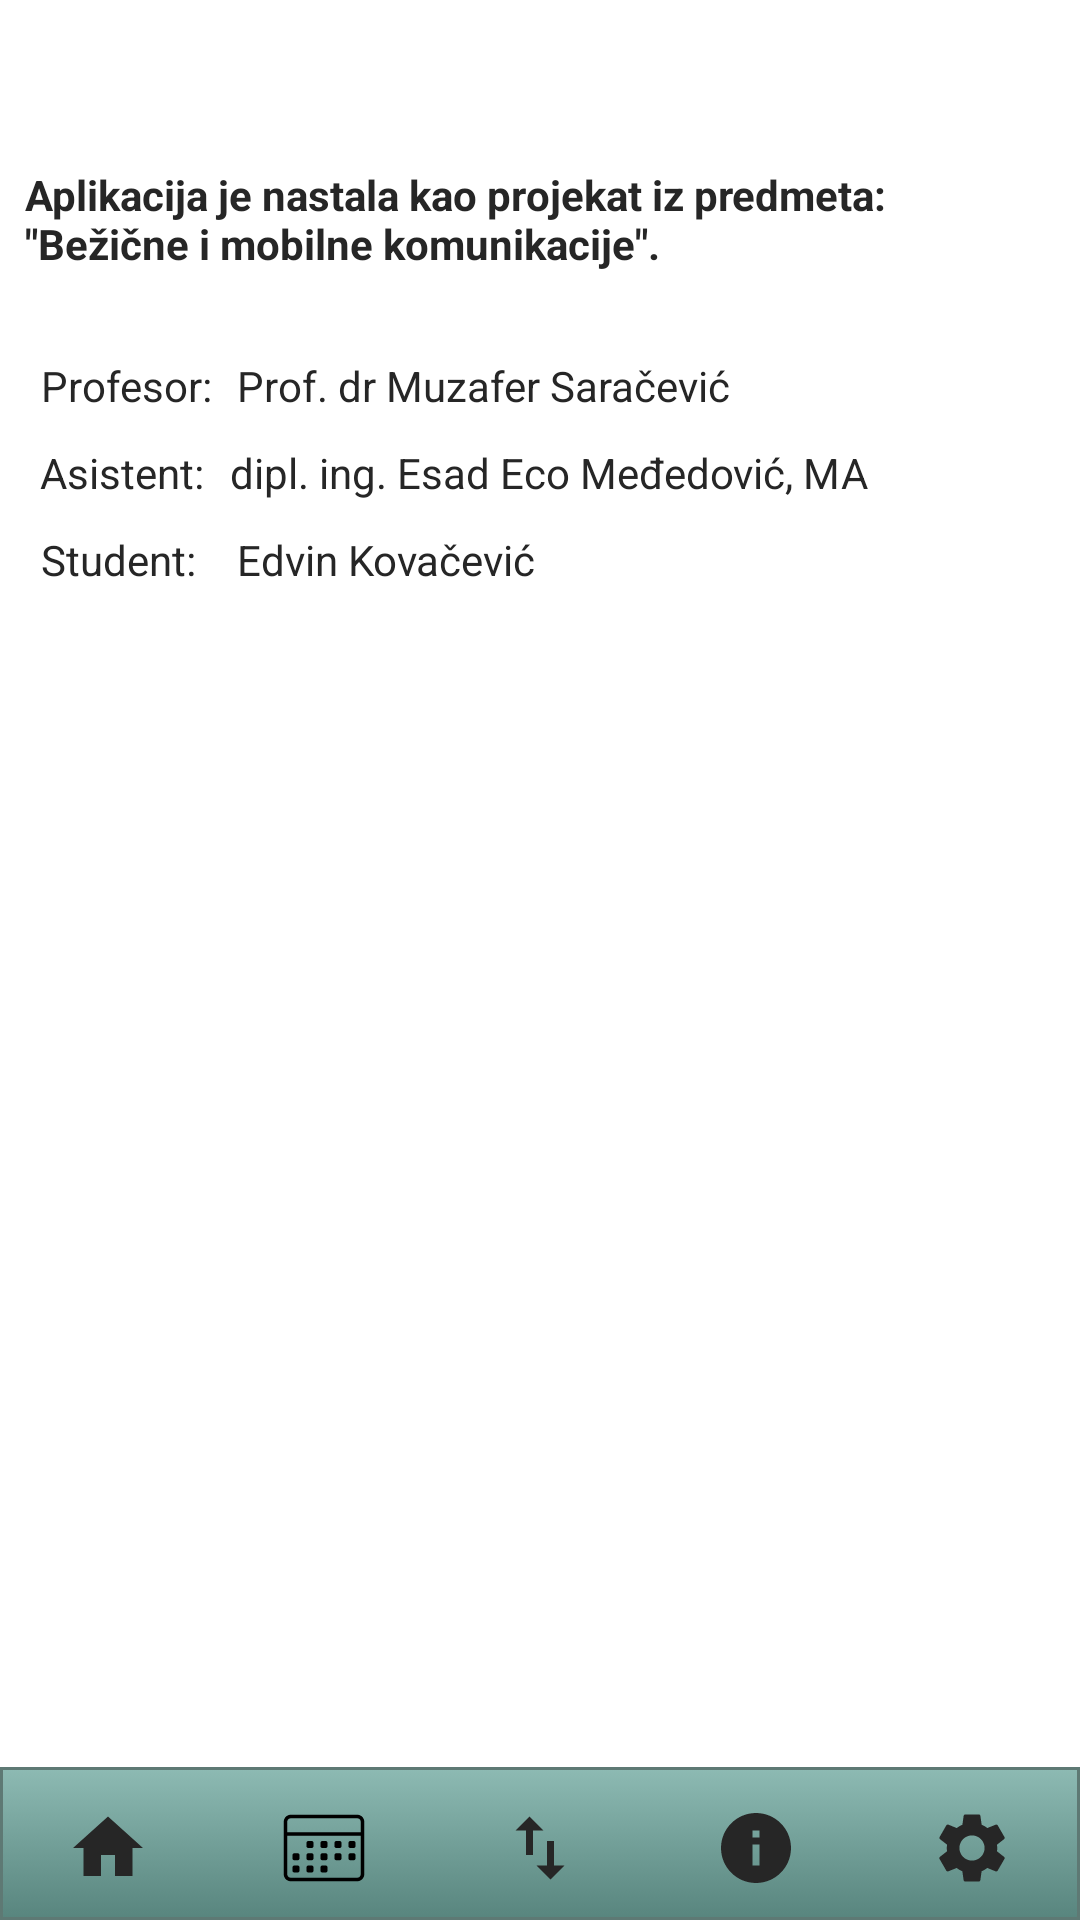

Android layout source for this screen:
<!-- AndroidManifest.xml: application theme Theme.CalendarTesting -->
<!-- res/layout/activity_o_aplikaciji.xml -->
<?xml version="1.0" encoding="utf-8"?>
<androidx.constraintlayout.widget.ConstraintLayout xmlns:android="http://schemas.android.com/apk/res/android"
    xmlns:app="http://schemas.android.com/apk/res-auto"
    xmlns:tools="http://schemas.android.com/tools"
    android:layout_width="match_parent"
    android:layout_height="match_parent"
    android:background="#FFFFFF"
    tools:context=".OAplikaciji">

    <LinearLayout
        android:id="@+id/linearLayout"
        android:layout_width="match_parent"
        android:layout_height="match_parent"
        android:gravity="bottom"
        android:orientation="vertical">

        <LinearLayout
            android:layout_width="match_parent"
            android:layout_height="wrap_content"
            android:background="@drawable/mybuttonpls"
            android:gravity="bottom"
            android:orientation="horizontal">

            <TableLayout
                android:layout_width="match_parent"
                android:layout_height="match_parent">

                <TableRow
                    android:layout_width="match_parent"
                    android:layout_height="match_parent"
                    android:paddingTop="3dp">

                    <ImageView
                        android:id="@+id/HomeButton"
                        android:layout_width="wrap_content"
                        android:layout_height="wrap_content"
                        android:layout_weight="1"
                        android:paddingTop="10dp"
                        android:paddingBottom="10dp"
                        app:srcCompat="@drawable/ic_baseline_home_24" />

                    <ImageView
                        android:id="@+id/CalendarButton"
                        android:layout_width="wrap_content"
                        android:layout_height="wrap_content"
                        android:layout_weight="1"
                        android:paddingTop="10dp"
                        android:paddingBottom="10dp"
                        app:srcCompat="@drawable/ic_iconfinder_46_calendar_290104" />

                    <ImageView
                        android:id="@+id/ExportButton"
                        android:layout_width="wrap_content"
                        android:layout_height="wrap_content"
                        android:layout_weight="1"
                        android:paddingTop="10dp"
                        android:paddingBottom="10dp"
                        app:srcCompat="@drawable/ic_export" />

                    <ImageView
                        android:id="@+id/InfoButton"
                        android:layout_width="wrap_content"
                        android:layout_height="wrap_content"
                        android:layout_weight="1"
                        android:clickable="true"
                        android:paddingTop="10dp"
                        android:paddingBottom="10dp"
                        app:srcCompat="@drawable/ic_info" />

                    <ImageView
                        android:id="@+id/SettingsButton"
                        android:layout_width="wrap_content"
                        android:layout_height="wrap_content"
                        android:layout_weight="1"
                        android:paddingTop="10dp"
                        android:paddingBottom="10dp"
                        app:srcCompat="@drawable/ic_podesavanaj" />
                </TableRow>

                <TableRow
                    android:layout_width="match_parent"
                    android:layout_height="match_parent" />

                <TableRow
                    android:layout_width="match_parent"
                    android:layout_height="match_parent" />

                <TableRow
                    android:layout_width="match_parent"
                    android:layout_height="match_parent" />
            </TableLayout>

        </LinearLayout>
    </LinearLayout>

    <TextView
        android:id="@+id/textView16"
        android:layout_width="wrap_content"
        android:layout_height="wrap_content"
        android:text="dipl. ing. Esad Eco Međedović, MA"
        android:textAlignment="textStart"
        android:textColor="#262626"
        app:layout_constraintBottom_toBottomOf="parent"
        app:layout_constraintEnd_toEndOf="parent"
        app:layout_constraintHorizontal_bias="0.111"
        app:layout_constraintStart_toEndOf="@+id/textView13"
        app:layout_constraintTop_toBottomOf="@+id/textView12"
        app:layout_constraintVertical_bias="0.021" />

    <TextView
        android:id="@+id/textView17"
        android:layout_width="wrap_content"
        android:layout_height="wrap_content"
        android:text="Edvin Kovačević"
        android:textAlignment="textStart"
        android:textColor="#262626"
        app:layout_constraintBottom_toBottomOf="parent"
        app:layout_constraintEnd_toEndOf="parent"
        app:layout_constraintHorizontal_bias="0.07"
        app:layout_constraintStart_toEndOf="@+id/textView14"
        app:layout_constraintTop_toBottomOf="@+id/textView16"
        app:layout_constraintVertical_bias="0.022" />

    <TextView
        android:id="@+id/textView10"
        android:layout_width="304dp"
        android:layout_height="38dp"
        android:text='Aplikacija je nastala kao projekat iz predmeta: "Bežične i mobilne komunikacije".'
        android:textColor="#262626"
        android:textStyle="bold"
        app:layout_constraintBottom_toBottomOf="parent"
        app:layout_constraintEnd_toEndOf="parent"
        app:layout_constraintHorizontal_bias="0.149"
        app:layout_constraintStart_toStartOf="parent"
        app:layout_constraintTop_toTopOf="parent"
        app:layout_constraintVertical_bias="0.092" />

    <TextView
        android:id="@+id/textView11"
        android:layout_width="wrap_content"
        android:layout_height="wrap_content"
        android:layout_marginTop="24dp"
        android:text="Profesor:"
        android:textColor="#262626"
        app:layout_constraintBottom_toBottomOf="parent"
        app:layout_constraintEnd_toEndOf="parent"
        app:layout_constraintHorizontal_bias="0.045"
        app:layout_constraintStart_toStartOf="parent"
        app:layout_constraintTop_toBottomOf="@+id/textView10"
        app:layout_constraintVertical_bias="0.003" />

    <TextView
        android:id="@+id/textView13"
        android:layout_width="wrap_content"
        android:layout_height="wrap_content"
        android:text="Asistent:"
        android:textColor="#262626"
        app:layout_constraintBottom_toBottomOf="parent"
        app:layout_constraintEnd_toEndOf="parent"
        app:layout_constraintHorizontal_bias="0.044"
        app:layout_constraintStart_toStartOf="parent"
        app:layout_constraintTop_toBottomOf="@+id/textView11"
        app:layout_constraintVertical_bias="0.021" />

    <TextView
        android:id="@+id/textView14"
        android:layout_width="wrap_content"
        android:layout_height="wrap_content"
        android:text="Student:"
        android:textColor="#262626"
        app:layout_constraintBottom_toBottomOf="parent"
        app:layout_constraintEnd_toEndOf="parent"
        app:layout_constraintHorizontal_bias="0.044"
        app:layout_constraintStart_toStartOf="parent"
        app:layout_constraintTop_toBottomOf="@+id/textView13"
        app:layout_constraintVertical_bias="0.022" />

    <TextView
        android:id="@+id/textView12"
        android:layout_width="wrap_content"
        android:layout_height="wrap_content"
        android:layout_marginTop="24dp"
        android:text="Prof. dr Muzafer Saračević"
        android:textColor="#262626"
        app:layout_constraintBottom_toBottomOf="parent"
        app:layout_constraintEnd_toEndOf="parent"
        app:layout_constraintHorizontal_bias="0.064"
        app:layout_constraintStart_toEndOf="@+id/textView11"
        app:layout_constraintTop_toBottomOf="@+id/textView10"
        app:layout_constraintVertical_bias="0.003" />

</androidx.constraintlayout.widget.ConstraintLayout>
<!-- resources referenced by this layout -->
<resources>
  <!-- drawable ic_baseline_home_24 (drawable) -->
  <vector android:height="28dp" android:tint="#262626"
      android:viewportHeight="24" android:viewportWidth="24"
      android:width="28dp" xmlns:android="http://schemas.android.com/apk/res/android">
      <path android:fillColor="@android:color/white" android:pathData="M10,20v-6h4v6h5v-8h3L12,3 2,12h3v8z"/>
  </vector>
  <!-- drawable ic_export (drawable) -->
  <vector android:height="28dp" android:tint="#262626"
      android:viewportHeight="24" android:viewportWidth="24"
      android:width="28dp" xmlns:android="http://schemas.android.com/apk/res/android">
      <path android:fillColor="@android:color/white" android:pathData="M9,3L5,6.99h3L8,14h2L10,6.99h3L9,3zM16,17.01L16,10h-2v7.01h-3L15,21l4,-3.99h-3z"/>
  </vector>
  <!-- drawable ic_info (drawable) -->
  <vector android:height="28dp" android:tint="#262626"
      android:viewportHeight="24" android:viewportWidth="24"
      android:width="28dp" xmlns:android="http://schemas.android.com/apk/res/android">
      <path android:fillColor="@android:color/white" android:pathData="M12,2C6.48,2 2,6.48 2,12s4.48,10 10,10 10,-4.48 10,-10S17.52,2 12,2zM13,17h-2v-6h2v6zM13,9h-2L11,7h2v2z"/>
  </vector>
  <!-- drawable ic_podesavanaj (drawable) -->
  <vector android:height="28dp" android:tint="#262626"
      android:viewportHeight="24" android:viewportWidth="24"
      android:width="28dp" xmlns:android="http://schemas.android.com/apk/res/android">
      <path android:fillColor="@android:color/white" android:pathData="M19.14,12.94c0.04,-0.3 0.06,-0.61 0.06,-0.94c0,-0.32 -0.02,-0.64 -0.07,-0.94l2.03,-1.58c0.18,-0.14 0.23,-0.41 0.12,-0.61l-1.92,-3.32c-0.12,-0.22 -0.37,-0.29 -0.59,-0.22l-2.39,0.96c-0.5,-0.38 -1.03,-0.7 -1.62,-0.94L14.4,2.81c-0.04,-0.24 -0.24,-0.41 -0.48,-0.41h-3.84c-0.24,0 -0.43,0.17 -0.47,0.41L9.25,5.35C8.66,5.59 8.12,5.92 7.63,6.29L5.24,5.33c-0.22,-0.08 -0.47,0 -0.59,0.22L2.74,8.87C2.62,9.08 2.66,9.34 2.86,9.48l2.03,1.58C4.84,11.36 4.8,11.69 4.8,12s0.02,0.64 0.07,0.94l-2.03,1.58c-0.18,0.14 -0.23,0.41 -0.12,0.61l1.92,3.32c0.12,0.22 0.37,0.29 0.59,0.22l2.39,-0.96c0.5,0.38 1.03,0.7 1.62,0.94l0.36,2.54c0.05,0.24 0.24,0.41 0.48,0.41h3.84c0.24,0 0.44,-0.17 0.47,-0.41l0.36,-2.54c0.59,-0.24 1.13,-0.56 1.62,-0.94l2.39,0.96c0.22,0.08 0.47,0 0.59,-0.22l1.92,-3.32c0.12,-0.22 0.07,-0.47 -0.12,-0.61L19.14,12.94zM12,15.6c-1.98,0 -3.6,-1.62 -3.6,-3.6s1.62,-3.6 3.6,-3.6s3.6,1.62 3.6,3.6S13.98,15.6 12,15.6z"/>
  </vector>
  <!-- drawable mybuttonpls (drawable) -->
  <?xml version="1.0" encoding="utf-8"?>
  <selector xmlns:android="http://schemas.android.com/apk/res/android" >
      <item android:state_pressed="true" >
          <shape android:shape="rectangle"  >
              <stroke android:width="1dip" android:color="#5e7974" />
              <gradient android:angle="-90" android:startColor="#345953" android:endColor="#689a92"  />
          </shape>
      </item>
      <item android:state_focused="true">
          <shape android:shape="rectangle"  >
              <stroke android:width="1dip" android:color="#5e7974" />
              <solid android:color="#58857e"/>
          </shape>
      </item>
      <item >
          <shape android:shape="rectangle"  >
              <stroke android:width="1dip" android:color="#5e7974" />
              <gradient android:angle="-90" android:startColor="#8dbab3" android:endColor="#58857e" />
          </shape>
      </item>
  </selector>
  <style name="Theme.CalendarTesting" parent="Theme.MaterialComponents.DayNight.DarkActionBar">
          
          <item name="colorPrimary">@color/purple_500</item>
          <item name="colorPrimaryVariant">@color/purple_700</item>
          <item name="colorOnPrimary">@color/white</item>
          
          <item name="colorSecondary">@color/teal_200</item>
          <item name="colorSecondaryVariant">@color/teal_700</item>
          <item name="colorOnSecondary">@color/black</item>
          
          <item name="android:statusBarColor" tools:targetApi="l">?attr/colorPrimaryVariant</item>
          
      </style>
  <!-- not gathered from this repository: default colours our renderer supplied (Android Studio template values) -->
  <color name="purple_500">#FF6200EE</color>
  <color name="purple_700">#FF3700B3</color>
  <color name="teal_200">#FF03DAC5</color>
  <color name="teal_700">#FF018786</color>
  <color name="black">#FF000000</color>
  <color name="white">#FFFFFFFF</color>
</resources>
